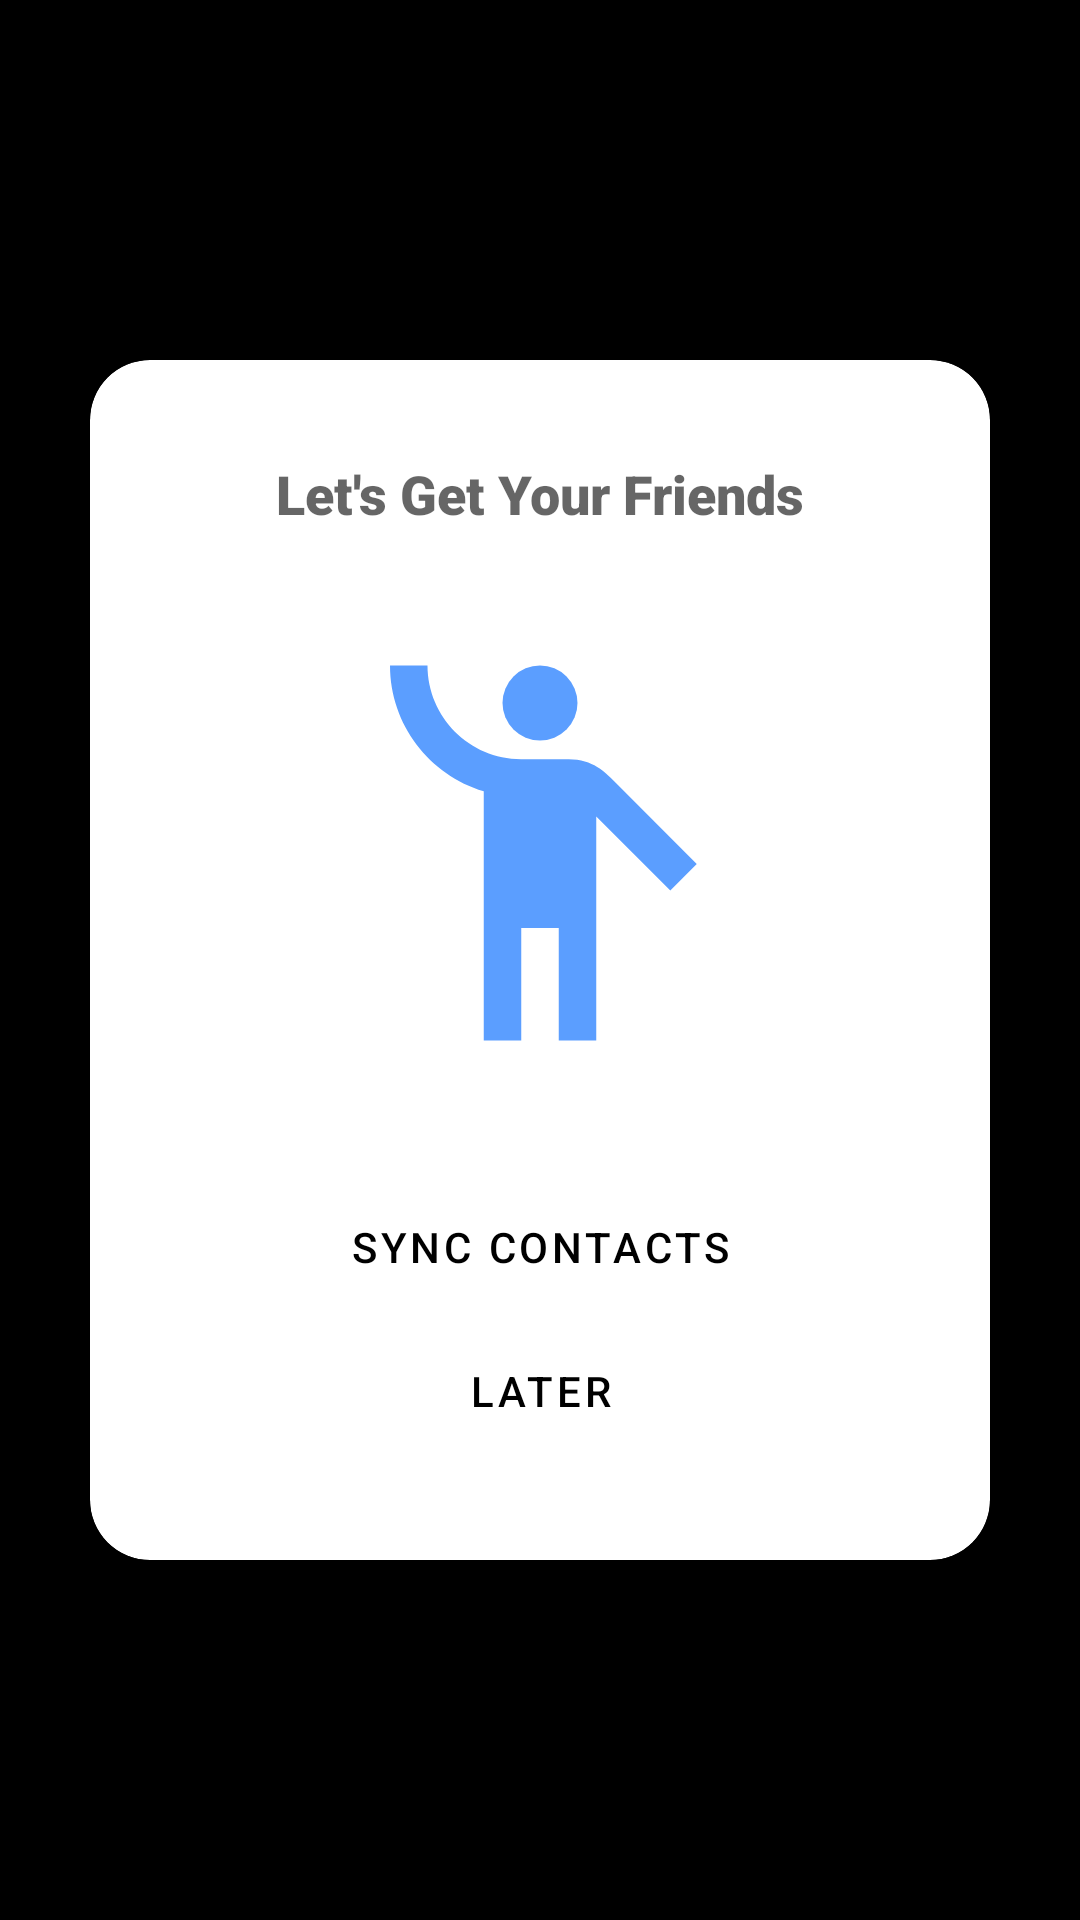

This screen was rendered from an Android layout file. Write that file and the resources it references.
<!-- AndroidManifest.xml: application theme Theme.LetsTalk -->
<!-- res/layout/fragment_sync_contacts.xml -->
<?xml version="1.0" encoding="utf-8"?>
<androidx.constraintlayout.widget.ConstraintLayout xmlns:android="http://schemas.android.com/apk/res/android"
    xmlns:app="http://schemas.android.com/apk/res-auto"
    xmlns:tools="http://schemas.android.com/tools"
    android:layout_width="match_parent"
    android:layout_height="match_parent"
    android:background="@color/primaryColor"
    tools:context=".fragments.SyncContactsFragment">


    <androidx.cardview.widget.CardView
        android:layout_width="300dp"
        android:layout_height="400dp"
        app:cardCornerRadius="20dp"
        app:layout_constraintBottom_toBottomOf="parent"
        app:layout_constraintEnd_toEndOf="parent"
        app:layout_constraintStart_toStartOf="parent"
        app:layout_constraintTop_toTopOf="parent">

        <androidx.constraintlayout.widget.ConstraintLayout
            android:layout_width="match_parent"
            android:layout_height="match_parent">

            <TextView
                android:id="@+id/textView3"
                android:layout_width="wrap_content"
                android:layout_height="wrap_content"
                android:fontFamily="sans-serif-black"
                android:text="Let's Get Your Friends"
                android:textAppearance="@style/TextAppearance.AppCompat.Medium"
                app:layout_constraintBottom_toTopOf="@+id/imageView"
                app:layout_constraintEnd_toEndOf="parent"
                app:layout_constraintStart_toStartOf="parent"
                app:layout_constraintTop_toTopOf="parent" />


            <ImageView
                android:id="@+id/imageView"
                android:layout_width="150dp"
                android:layout_height="150dp"
                android:src="@drawable/ic_emoji_people"
                app:layout_constraintBottom_toTopOf="@+id/linearLayout2"
                app:layout_constraintEnd_toEndOf="parent"
                app:layout_constraintStart_toStartOf="parent"
                app:layout_constraintTop_toBottomOf="@+id/textView3" />

            <LinearLayout
                android:id="@+id/linearLayout2"
                android:layout_width="match_parent"
                android:layout_height="wrap_content"
                android:gravity="center"
                android:orientation="vertical"
                app:layout_constraintBottom_toTopOf="@+id/syncContactsProgressBar"
                app:layout_constraintEnd_toEndOf="parent"
                app:layout_constraintStart_toStartOf="parent"
                app:layout_constraintTop_toBottomOf="@+id/imageView">

                <Button
                    android:id="@+id/initSyncContacts"
                    style="@style/Widget.MaterialComponents.Button.TextButton"
                    android:layout_width="wrap_content"
                    android:layout_height="wrap_content"
                    android:text="Sync Contacts" />

                <Button
                    android:id="@+id/initContactsLater"
                    style="@style/Widget.MaterialComponents.Button.TextButton"
                    android:layout_width="wrap_content"
                    android:layout_height="wrap_content"
                    android:text="Later" />

            </LinearLayout>

            <ProgressBar
                android:id="@+id/syncContactsProgressBar"
                android:layout_width="wrap_content"
                android:layout_height="wrap_content"
                android:visibility="gone"
                app:layout_constraintBottom_toBottomOf="parent"
                app:layout_constraintEnd_toEndOf="parent"
                app:layout_constraintStart_toStartOf="parent"
                app:layout_constraintTop_toBottomOf="@+id/linearLayout2" />

        </androidx.constraintlayout.widget.ConstraintLayout>

    </androidx.cardview.widget.CardView>

</androidx.constraintlayout.widget.ConstraintLayout>
<!-- resources referenced by this layout -->
<resources>
  <color name="primaryColor">#000000</color>
  <!-- drawable ic_emoji_people (drawable) -->
  <vector android:height="24dp" android:tint="#5B9EFF"
      android:viewportHeight="24" android:viewportWidth="24"
      android:width="24dp" xmlns:android="http://schemas.android.com/apk/res/android">
      <path android:fillColor="@android:color/white" android:pathData="M12,4m-2,0a2,2 0,1 1,4 0a2,2 0,1 1,-4 0"/>
      <path android:fillColor="@android:color/white" android:pathData="M15.89,8.11C15.5,7.72 14.83,7 13.53,7c-0.21,0 -1.42,0 -2.54,0C8.24,6.99 6,4.75 6,2H4c0,3.16 2.11,5.84 5,6.71V22h2v-6h2v6h2V10.05L18.95,14l1.41,-1.41L15.89,8.11z"/>
  </vector>
  <style name="Theme.LetsTalk" parent="Theme.MaterialComponents.Light.NoActionBar">
          
          <item name="colorPrimary">@color/primaryColor</item>
          <item name="colorPrimaryVariant">@color/primaryDarkColor</item>
          <item name="colorOnPrimary">@color/primaryTextColor</item>
          
          <item name="colorSecondary">@color/secondaryColor</item>
          <item name="colorSecondaryVariant">@color/secondaryDarkColor</item>
          <item name="colorOnSecondary">@color/secondaryTextColor</item>
          
          <item name="android:statusBarColor">@color/white</item>
          <item name="android:windowLightStatusBar">true</item>
          
          <item name="toolbarStyle">@style/LightToolBar</item>
          <item name="bottomSheetStyle">@style/CustomBottomSheet</item>
  
          
          <item name="android:windowActivityTransitions">true</item>
  
          
          <item name="android:windowEnterTransition">@android:transition/explode</item>
          <item name="android:windowExitTransition">@android:transition/fade</item>
  
      </style>
  <color name="primaryDarkColor">#f0f0f0</color>
  <color name="primaryTextColor">#000000</color>
  <color name="secondaryColor">#000000</color>
  <color name="secondaryDarkColor">#000000</color>
  <color name="secondaryTextColor">#ffffff</color>
  <color name="white">#ffffff</color>
  <style name="LightToolBar" parent="Widget.MaterialComponents.Toolbar.Primary">
          <item name="materialThemeOverlay">@style/ThemeOverlay.App.Toolbar</item>
      </style>
  <style name="CustomBottomSheet" parent="Widget.MaterialComponents.BottomSheet.Modal">
          <item name="shapeAppearanceOverlay">@style/CustomShapeAppearance</item>
      </style>
  <style name="ThemeOverlay.App.Toolbar" parent="">
          <item name="colorPrimary">@color/white</item>
          <item name="colorPrimaryVariant">@color/secondaryDarkColor</item>
          <item name="colorOnPrimary">@color/black</item>
      </style>
  <style name="CustomShapeAppearance">
          <item name="cornerFamily">rounded</item>
          <item name="cornerSizeTopRight">20dp</item>
          <item name="cornerSizeTopLeft">20dp</item>
          <item name="cornerSizeBottomRight">0dp</item>
          <item name="cornerSizeBottomLeft">0dp</item>
      </style>
  <color name="black">#000000</color>
</resources>
